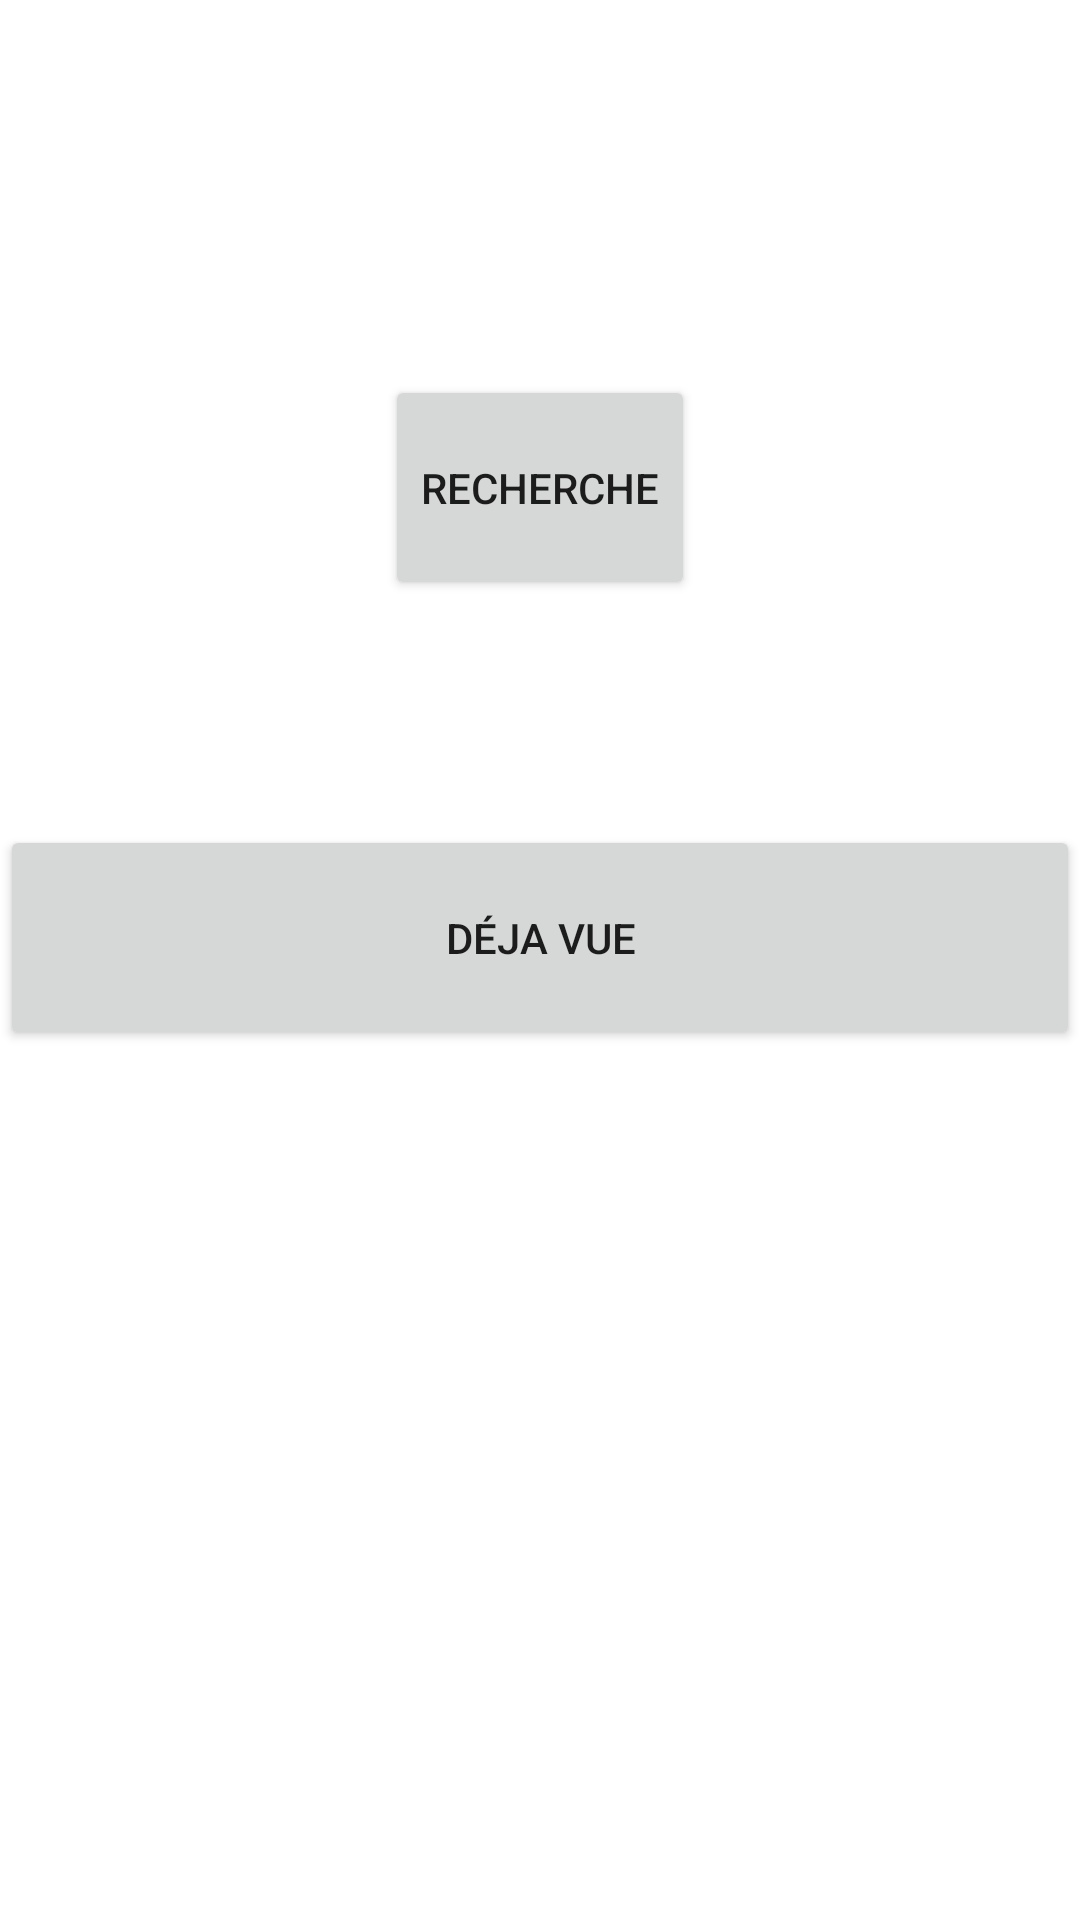

Android layout source for this screen:
<!-- AndroidManifest.xml: fallback theme Theme.MaterialComponents.DayNight.NoActionBar -->
<!-- res/layout/home.xml -->
<?xml version="1.0" encoding="utf-8"?>
<LinearLayout xmlns:android="http://schemas.android.com/apk/res/android"
    android:orientation="vertical"
    android:layout_width="match_parent"
    android:layout_height="match_parent">

    <EditText
        android:id="@+id/search"
        android:layout_width="fill_parent"
        android:layout_height="50dp"
        android:layout_above="@+id/TextView01"
        android:layout_centerHorizontal="true"
        android:ems="10"
        android:clickable="false"
        android:inputType="text"
        android:layout_marginTop="75dp"
        android:background="@color/white"/>

    <Button
        android:layout_width="wrap_content"
        android:layout_height="75dp"
        android:text="Recherche"
        android:id="@+id/find"
        android:layout_gravity="center_horizontal" />

    <Button
        android:layout_width="fill_parent"
        android:layout_height="75dp"
        android:text="Déja vue"
        android:id="@+id/listAlreadyWatch"
        android:layout_marginTop="75dp" />

</LinearLayout>
<!-- resources referenced by this layout -->
<resources>

  <!-- not gathered from this repository: default colours our renderer supplied (Android Studio template values) -->
  <color name="white">#FFFFFFFF</color>
</resources>
